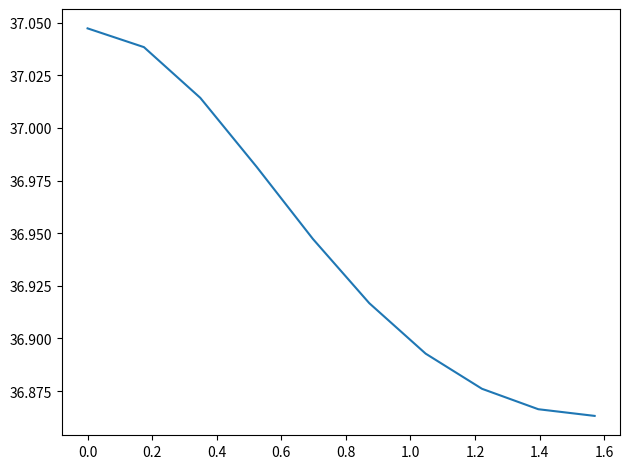

This figure's Python source:
import numpy as np
from matplotlib import pyplot as plt


# 计算球形积分
def func_to_be_integrated(
        N_tmp: np.ndarray, E_r: np.ndarray,
        be: float=1.0 ):
    
    v = np.exp(be*(np.dot(N_tmp, E_r))**2)
    return v

def norm_vec(theta, psi):
    return np.array([
        np.sin(theta) * np.cos(psi),
        np.sin(theta) * np.sin(psi),
        np.cos(theta)])


def integration(theta_fix: float, psi_fix: float, num_pieces:int=5 ):
    dh = 0.5*np.pi/num_pieces
    num_psi = num_pieces*4+1  # 360 度
    num_theta = num_pieces*4+1  # 90 度
    theta = np.linspace(0., 2.0 * np.pi, num_theta)
    psi = np.linspace(0., 2.0 * np.pi, num_psi)
    sum = 0.
    E_r = norm_vec(theta_fix, psi_fix)
    for i in theta[:-1]:
        for j in psi[:-1]:
            theta_tmp = i+0.5*dh
            psi_tmp = j+0.5*dh
            # NOTE: use the mid points of the square
            v = func_to_be_integrated(norm_vec(theta_tmp, psi_tmp), E_r)
            sum += v*dh**2*np.abs(np.sin(theta_tmp))

    # sum /=9.19
    print('Num_pieces %d integration: %.4e' % (num_pieces, sum))
    return sum


def main():
    
    psi_fix=0.

    num_pieces_list = [5]  #[3, 5, 10, 20, 40, 50, 100, 200]
    theta_list = np.linspace(0., np.pi*0.5, 10)
    sum_list = []
    for i in num_pieces_list:
        for j in theta_list:
            sum_list.append(integration(j, psi_fix, num_pieces=i))

    print(sum_list)
    # plt.semilogx(num_pieces_list, sum_list)
    plt.plot(theta_list, sum_list)
    plt.tight_layout()
    plt.show()
    return


if __name__ == "__main__":
    main() 